12-way image classification set "pieces" from GitHub (afka2d/chesscog); label vocabulary: black bishop, black king, black knight, black pawn, black queen, black rook, white bishop, white king, white knight, white pawn, white queen, white rook.

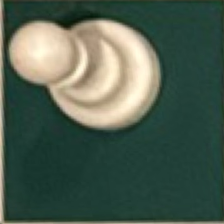
Label: white pawn

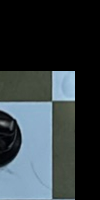
Label: black knight

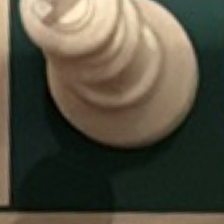
Label: white king

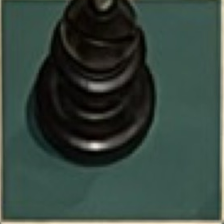
Label: black bishop

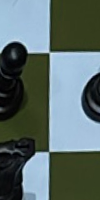
Label: black rook

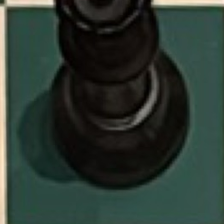
Label: black queen
